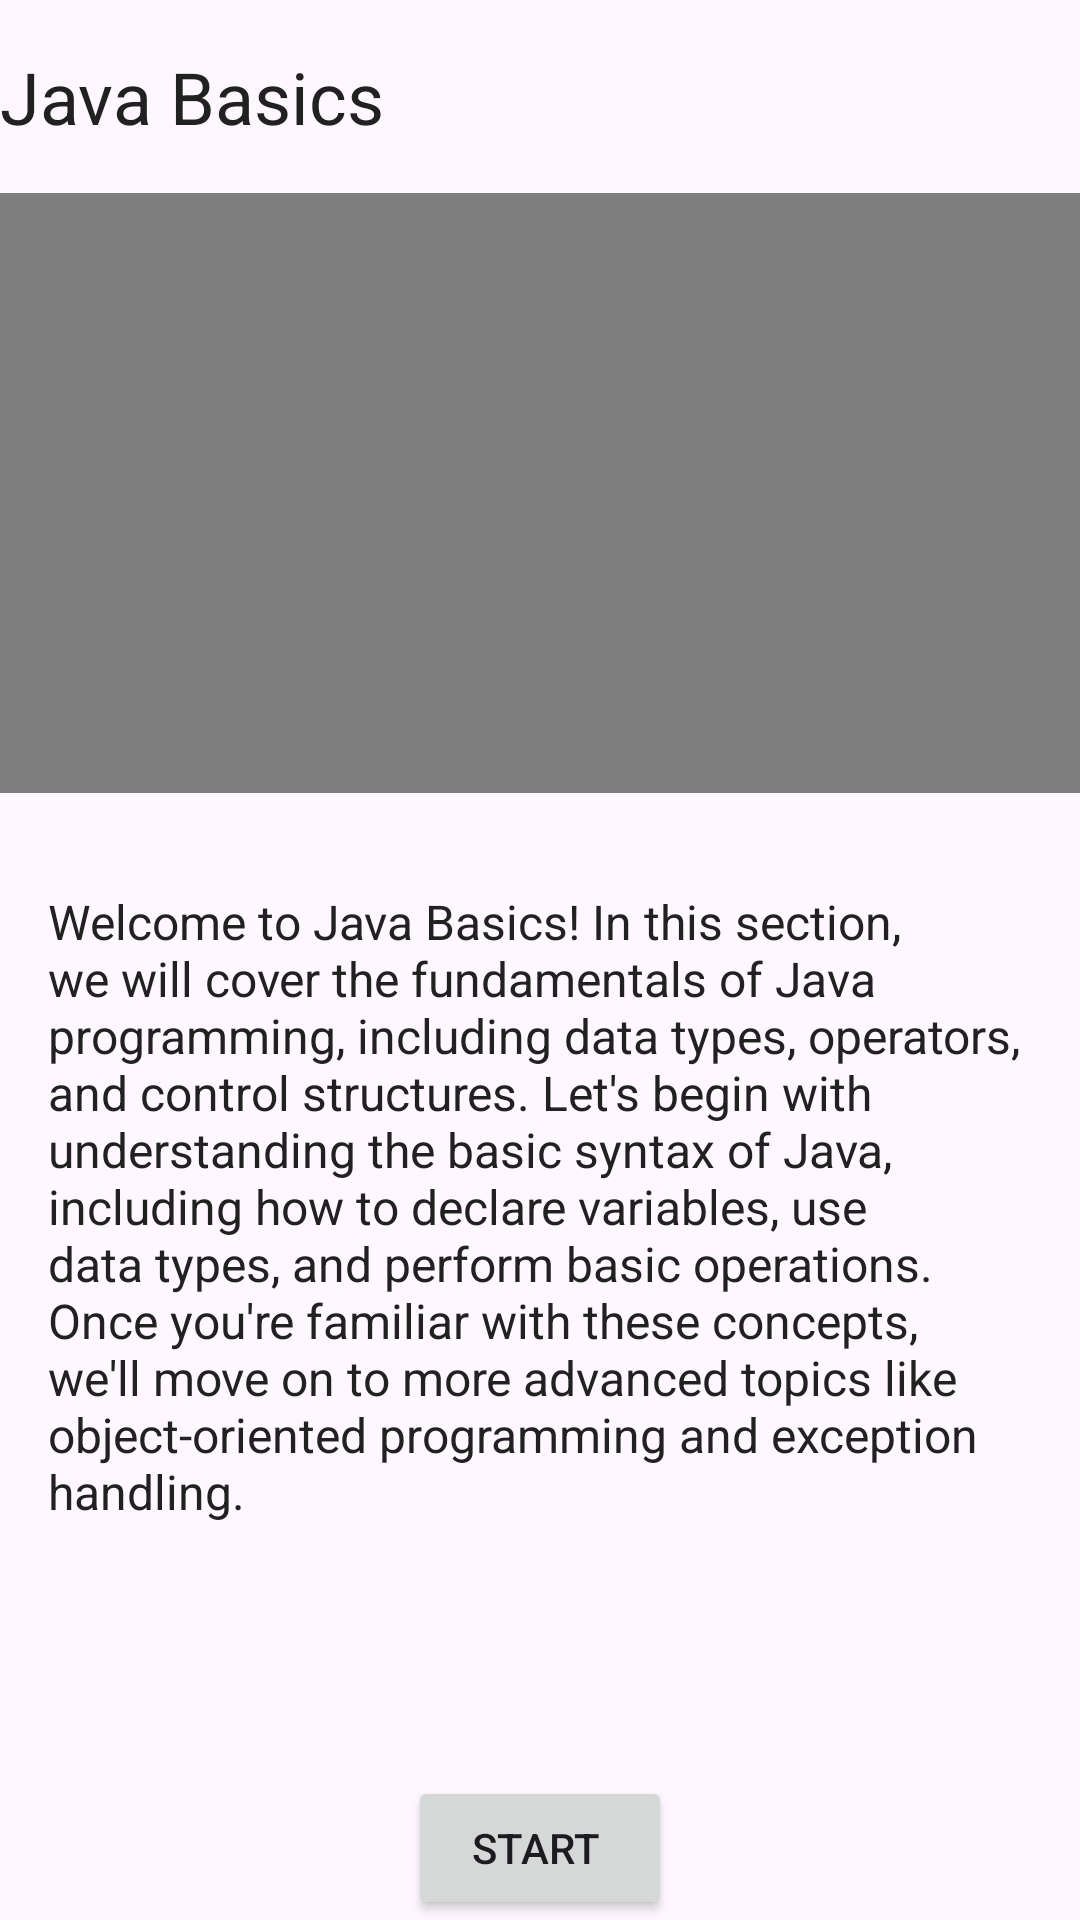

Here is an Android app screen rendered from its layout file. Give the layout XML and the strings, colors and styles it references.
<!-- AndroidManifest.xml: application theme Theme.Temero -->
<!-- res/layout/activity_java.xml -->
<?xml version="1.0" encoding="utf-8"?>
<androidx.constraintlayout.widget.ConstraintLayout
    xmlns:android="http://schemas.android.com/apk/res/android"
    xmlns:app="http://schemas.android.com/apk/res-auto"
    xmlns:tools="http://schemas.android.com/tools"
    android:layout_width="match_parent"
    android:layout_height="match_parent"
    tools:context=".JavaActivity">

    
    <TextView
        android:id="@+id/tv_title"
        android:layout_width="0dp"
        android:layout_height="wrap_content"
        android:layout_marginTop="16dp"
        android:text="Java Basics"
        android:textColor="@color/text_primary"
        android:textSize="24sp"
        app:layout_constraintEnd_toEndOf="parent"
        app:layout_constraintStart_toStartOf="parent"
        app:layout_constraintTop_toTopOf="parent" />

    
    <android.widget.VideoView
        android:id="@+id/video_view"
        android:layout_width="0dp"
        android:layout_height="200dp"
        android:layout_marginTop="16dp"
        app:layout_constraintEnd_toEndOf="parent"
        app:layout_constraintStart_toStartOf="parent"
        app:layout_constraintTop_toBottomOf="@id/tv_title" />

    
    <ScrollView
        android:layout_width="0dp"
        android:layout_height="0dp"
        android:layout_marginTop="16dp"
        app:layout_constraintBottom_toTopOf="@id/btn_str"
        app:layout_constraintEnd_toEndOf="parent"
        app:layout_constraintStart_toStartOf="parent"
        app:layout_constraintTop_toBottomOf="@id/video_view">

        <LinearLayout
            android:layout_width="match_parent"
            android:layout_height="wrap_content"
            android:orientation="vertical"
            android:padding="16dp">

            <TextView
                android:id="@+id/tv_content"
                android:layout_width="match_parent"
                android:layout_height="wrap_content"
                android:text="Welcome to Java Basics! In this section, we will cover the fundamentals of Java programming, including data types, operators, and control structures. Let's begin with understanding the basic syntax of Java, including how to declare variables, use data types, and perform basic operations. Once you're familiar with these concepts, we'll move on to more advanced topics like object-oriented programming and exception handling."
                android:textColor="@color/text_primary"
                android:textSize="16sp" />

        </LinearLayout>
    </ScrollView>

    
    <Button
        android:id="@+id/btn_str"
        android:layout_width="wrap_content"
        android:layout_height="wrap_content"
        android:text="Start "
        android:layout_marginTop="16dp"
        app:layout_constraintBottom_toBottomOf="parent"
        app:layout_constraintEnd_toEndOf="parent"
        app:layout_constraintStart_toStartOf="parent" />
</androidx.constraintlayout.widget.ConstraintLayout>
<!-- resources referenced by this layout -->
<resources>
  <color name="text_primary">#212121</color>
  <style name="Theme.Temero" parent="Base.Theme.Temero" />
  <style name="Base.Theme.Temero" parent="Theme.Material3.DayNight.NoActionBar">
          
          
      </style>
</resources>
